Run: headless pygame with SDL's dummy video driver; simulated clock (each Clock.tick advances the game by its frame time, no real sleeping); random seed 0; keys injected as events and as key.get_pressed() state; no mouse input.
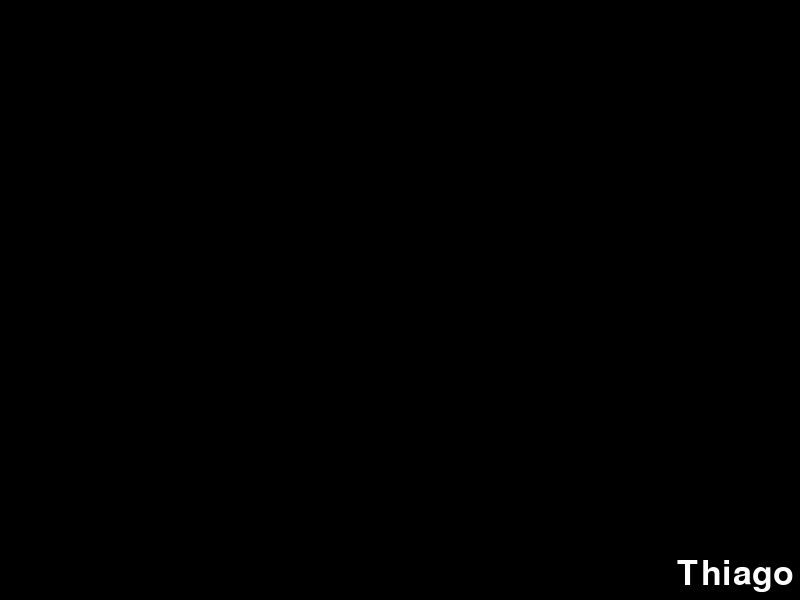
Frame 1 of 4 · flips 1–60 · no input
Frame 2 of 4 · flips 61–180 · tapped SPACE, RETURN · held RIGHT (→), D · screen unchanged from frame 1, image omitted
Frame 3 of 4 · flips 181–300 · held DOWN (↓), S · screen unchanged from frame 2, image omitted
Frame 4 of 4 · flips 301–420 · held LEFT (←), A, UP (↑), W · screen unchanged from frame 3, image omitted

The pygame program that drew these frames:

import sys
import pygame

pygame.init()

#Configuração da tela
largura = 800
altura = 600

tela = pygame.display.set_mode((largura, altura))
pygame.display.set_caption("Pygame")

PRETO = (0, 0, 0)
BRANCO = (255, 255, 255)

tamanho_fonte = 50
fonte = pygame.font.SysFont(None, tamanho_fonte)

texto = fonte.render("Thiago", True, BRANCO)
#texto_rect = texto.get_rect(center=(largura/2, altura/2)) #Centro
#texto_rect = texto.get_rect(center=(largura/2, 25)) #Topo
#texto_rect = texto.get_rect(center=(65, 25)) #Canto Superior Esquerdo
#texto_rect = texto.get_rect(center=(735, 25)) #Canto Superior Direito
#texto_rect = texto.get_rect(center=(65, 575)) #Canto Inferior Esquerdo
#texto_rect = texto.get_rect(center=(largura/2, 575)) #Base
texto_rect = texto.get_rect(center=(735, 575))

#Loop principal
while True:
    for event in pygame.event.get():
        if event.type == pygame.QUIT:
            pygame.quit()
            sys.exit()
    
    tela.fill(PRETO)
    tela.blit(texto, texto_rect)
    pygame.display.flip()
